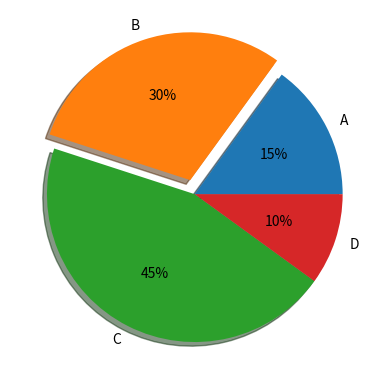

Source code (Python):
import matplotlib.pyplot as plt

labels = 'A', 'B', 'C', 'D'
fracs = [15, 30, 45, 10]

explode = [0, 0.1, 0, 0]

plt.pie(x = fracs, labels = labels, autopct = '%.0f%%', explode = explode, shadow = True)

plt.show()

